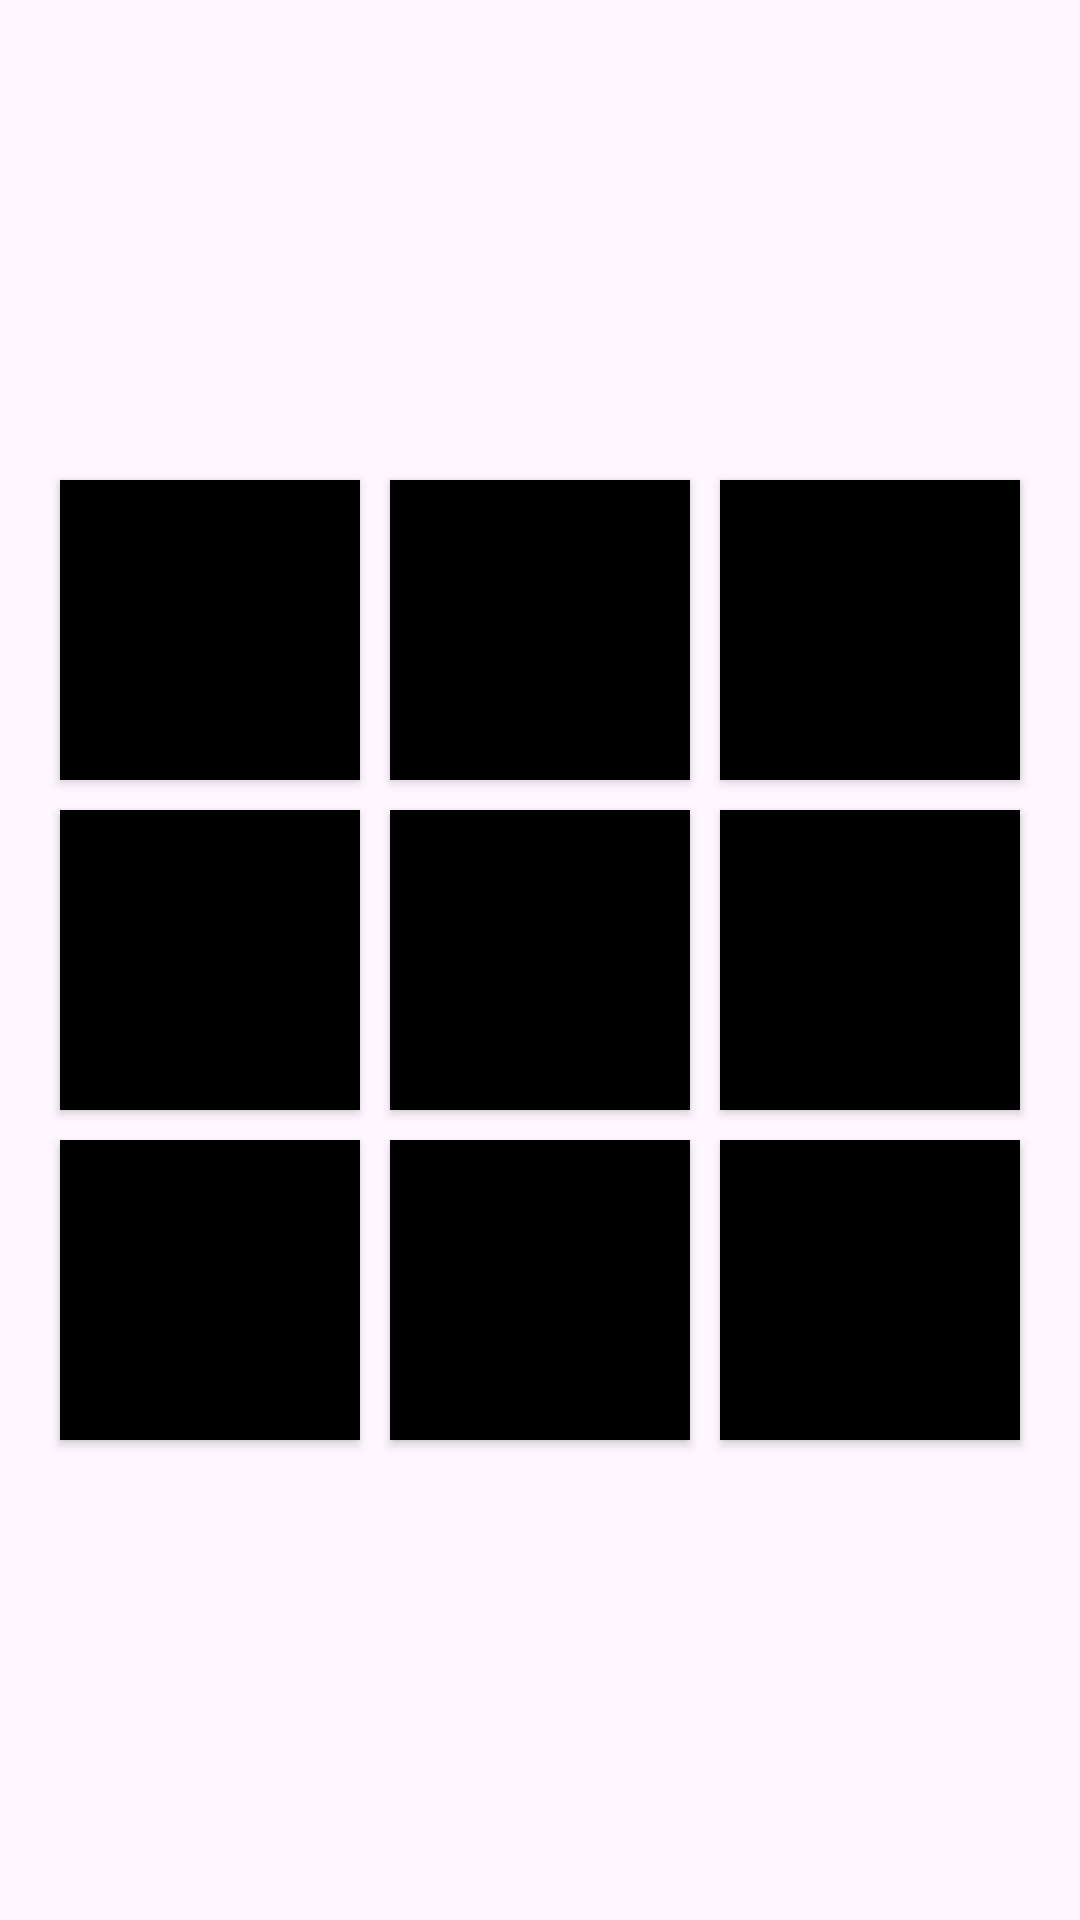

Here is an Android app screen rendered from its layout file. Give the layout XML and the strings, colors and styles it references.
<!-- AndroidManifest.xml: application theme Theme.GATO -->
<!-- res/layout/second.xml -->
<?xml version="1.0" encoding="utf-8"?>
<LinearLayout xmlns:android="http://schemas.android.com/apk/res/android"
    xmlns:app="http://schemas.android.com/apk/res-auto"
    xmlns:tools="http://schemas.android.com/tools"
    android:id="@+id/container"
    android:layout_width="match_parent"
    android:layout_height="match_parent"
    android:orientation="vertical"
    android:gravity="center"
    tools:context=".MainActivity">

    <GridLayout
        android:id="@+id/gridLayout"
        android:layout_width="wrap_content"
        android:layout_height="wrap_content"
        android:rowCount="3"
        android:columnCount="3"
        android:layout_gravity="center"
        android:padding="10dp">

        <Button
            android:id="@+id/button1"
            android:layout_width="100dp"
            android:layout_height="100dp"
            android:textSize="30sp"
            android:onClick="clickencelda"
            android:tag="1"
            android:background="@color/black"
            android:layout_margin="5dp"
            />

        <Button
            android:id="@+id/button2"
            android:layout_width="100dp"
            android:layout_height="100dp"
            android:textSize="30sp"
            android:onClick="clickencelda"
            android:tag="2"
            android:layout_margin="5dp"
            android:background="@color/black"/>

        <Button
            android:id="@+id/button3"
            android:layout_width="100dp"
            android:layout_height="100dp"
            android:textSize="30sp"
            android:onClick="clickencelda"
            android:tag="3"
            android:layout_margin="5dp"
            android:background="@color/black"/>

        <Button
            android:id="@+id/button4"
            android:layout_width="100dp"
            android:layout_height="100dp"
            android:textSize="30sp"
            android:onClick="clickencelda"
            android:tag="4"
            android:layout_margin="5dp"
            android:background="@color/black"/>

        <Button
            android:id="@+id/button5"
            android:layout_width="100dp"
            android:layout_height="100dp"
            android:textSize="30sp"
            android:onClick="clickencelda"
            android:tag="5"
            android:layout_margin="5dp"
            android:background="@color/black"/>

        <Button
            android:id="@+id/button6"
            android:layout_width="100dp"
            android:layout_height="100dp"
            android:textSize="30sp"
            android:onClick="clickencelda"
            android:tag="6"
            android:layout_margin="5dp"
            android:background="@color/black"/>

        <Button
            android:id="@+id/button7"
            android:layout_width="100dp"
            android:layout_height="100dp"
            android:textSize="30sp"
            android:onClick="clickencelda"
            android:tag="7"
            android:layout_margin="5dp"
            android:background="@color/black"/>

        <Button
            android:id="@+id/button8"
            android:layout_width="100dp"
            android:layout_height="100dp"
            android:textSize="30sp"
            android:onClick="clickencelda"
            android:tag="8"
            android:layout_margin="5dp"
            android:background="@color/black"/>

        <Button
            android:id="@+id/button9"
            android:layout_width="100dp"
            android:layout_height="100dp"
            android:textSize="30sp"
            android:onClick="clickencelda"
            android:tag="9"
            android:layout_margin="5dp"
            android:background="@color/black"/>

    </GridLayout>

    <TextView
        android:id="@+id/estadoTextView"
        android:layout_width="wrap_content"
        android:layout_height="wrap_content"
        android:layout_gravity="center"
        android:textSize="24sp"
        android:text=""
        android:visibility="gone"/>
</LinearLayout>
<!-- resources referenced by this layout -->
<resources>
  <color name="black">#FF000000</color>
  <style name="Theme.GATO" parent="Base.Theme.GATO" />
  <style name="Base.Theme.GATO" parent="Theme.Material3.DayNight.NoActionBar">
          
          
      </style>
</resources>
